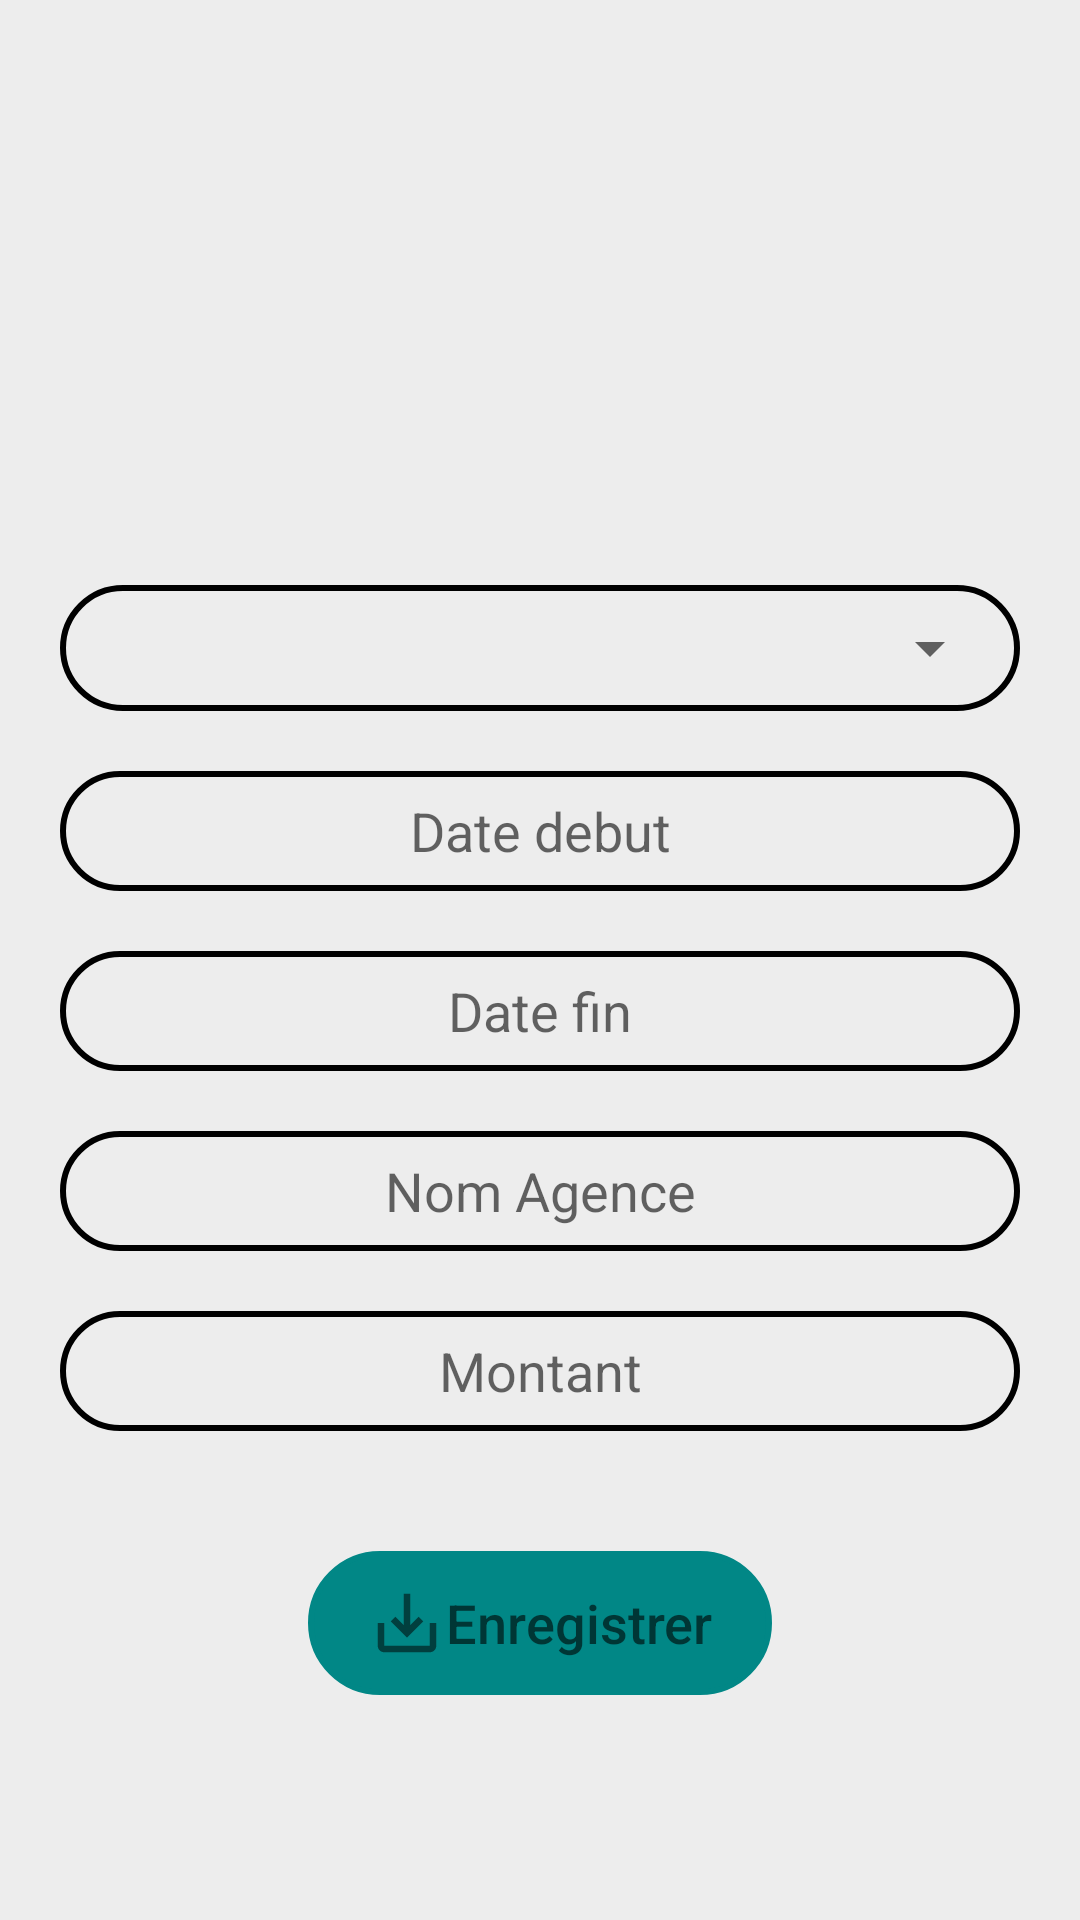

Reconstruct the res/layout file that produces this screen, plus the resources it refers to.
<!-- AndroidManifest.xml: application theme Theme.App_Location_Voiture -->
<!-- res/layout/ajouter_visite_technique.xml -->
<?xml version="1.0" encoding="utf-8"?>
<LinearLayout xmlns:android="http://schemas.android.com/apk/res/android"
    android:layout_width="match_parent"
    android:layout_height="match_parent"
    android:gravity="center"
    android:orientation="vertical"
    android:background="@color/lightGrey"
    >
    <TextView
        android:id="@+id/numeroVisite"
        android:layout_width="wrap_content"
        android:layout_height="wrap_content"
        android:gravity="center"
        android:text=""
        android:textSize="30sp"
        android:textStyle="bold"

        />
    <TextView
        android:layout_marginTop="30dp"
        android:id="@+id/resultat"
        android:layout_width="match_parent"
        android:layout_height="30dp"
        android:layout_marginBottom="20dp"
        android:textAlignment="center"
        android:textSize="18sp"
        />
    <LinearLayout
        android:layout_width="match_parent"
        android:layout_height="wrap_content"
        android:layout_marginRight="20dp"
        android:layout_marginLeft="20dp"
        android:background="@drawable/circle"
        android:padding="6dp"
        >
        <ImageView
            android:layout_width="36dp"
            android:layout_height="30dp"
            android:text="Matricule"
            android:padding="3dp"
            android:textSize="16sp"

            android:src="@drawable/matricul"
            />
        <Spinner
            android:id="@+id/spinner"
            android:layout_width="match_parent"
            android:layout_height="30dp"
            android:spinnerMode="dropdown"
            android:textAlignment="center"


            />
    </LinearLayout>

    <TextView

        android:layout_marginTop="20dp"
        android:id="@+id/dateDebut"
        android:layout_width="match_parent"
        android:layout_height="40dp"
        android:hint="Date debut"
        android:gravity="center"
        android:textSize="18dp"
        android:layout_marginRight="20dp"
        android:layout_marginLeft="20dp"
        android:background="@drawable/circle"
        android:ems="10"
        android:inputType="date" />
    <TextView

        android:layout_marginTop="20dp"
        android:id="@+id/dateFin"
        android:layout_width="match_parent"
        android:layout_height="40dp"
        android:hint="Date fin"
        android:gravity="center"
        android:layout_marginRight="20dp"
        android:layout_marginLeft="20dp"
        android:background="@drawable/circle"
        android:ems="10"
        android:textSize="18dp"
        android:inputType="date" />
    <EditText

        android:layout_marginTop="20dp"
        android:id="@+id/agence"
        android:layout_width="match_parent"
        android:layout_height="40dp"
        android:hint="Nom Agence"

        android:gravity="center"
        android:layout_marginRight="20dp"
        android:layout_marginLeft="20dp"
        android:background="@drawable/circle"
        android:ems="10"
        android:inputType="text" />
    <EditText

        android:layout_marginTop="20dp"
        android:id="@+id/montant"
        android:layout_width="match_parent"
        android:layout_height="40dp"
        android:hint="Montant"
        android:gravity="center"
        android:layout_marginRight="20dp"
        android:layout_marginLeft="20dp"
        android:background="@drawable/circle"
        android:ems="10"
        android:inputType="numberDecimal" />
    <Button
        android:id="@+id/save"
        android:layout_width="wrap_content"
        android:layout_height="wrap_content"
        android:layout_marginLeft="40dp"
        android:layout_marginRight="40dp"
        android:layout_marginTop="40dp"
        android:background="@drawable/circle"
        android:backgroundTint="@color/teal_700"
        android:hint="Enregistrer"
        android:textSize="18dp"
        android:paddingLeft="20dp"
        android:paddingRight="20dp"
        android:drawableLeft="@drawable/ic_baseline_save_alt_24"
        />



</LinearLayout>
<!-- resources referenced by this layout -->
<resources>
  <color name="lightGrey"> #EDEDED</color>
  <color name="teal_700">#FF018786</color>
  <!-- drawable circle (drawable) -->
  <?xml version="1.0" encoding="utf-8"?>
  <selector xmlns:android="http://schemas.android.com/apk/res/android">
  <item>
    <shape android:shape="rectangle">
    <corners android:radius="900dp"></corners>
     <stroke
       android:width="2dp"
       android:color="@color/black"/>
    </shape>
  
  </item>
  
  </selector>
  <!-- drawable ic_baseline_save_alt_24 (drawable) -->
  <vector android:alpha="0.9" android:height="26dp"
      android:tint="?attr/colorControlNormal" android:viewportHeight="24"
      android:viewportWidth="24" android:width="26dp" xmlns:android="http://schemas.android.com/apk/res/android">
      <path android:fillColor="@android:color/white" android:pathData="M19,12v7L5,19v-7L3,12v7c0,1.1 0.9,2 2,2h14c1.1,0 2,-0.9 2,-2v-7h-2zM13,12.67l2.59,-2.58L17,11.5l-5,5 -5,-5 1.41,-1.41L11,12.67L11,3h2z"/>
  </vector>
  <style name="Theme.App_Location_Voiture" parent="Theme.AppCompat.Light.NoActionBar">
          
          <item name="colorPrimary">@color/purple_500</item>
          <item name="colorPrimaryVariant">@color/purple_700</item>
          <item name="colorOnPrimary">@color/white</item>
          
          <item name="colorSecondary">@color/teal_200</item>
          <item name="colorSecondaryVariant">@color/teal_700</item>
          <item name="colorOnSecondary">@color/black</item>
          
          <item name="android:statusBarColor" tools:targetApi="l">?attr/colorPrimaryVariant</item>
          
      </style>
  <color name="black">#FF000000</color>
  <color name="purple_500">#FF6200EE</color>
  <color name="purple_700">#FF3700B3</color>
  <color name="white">#FFFFFFFF</color>
  <color name="teal_200">#FF03DAC5</color>
</resources>
